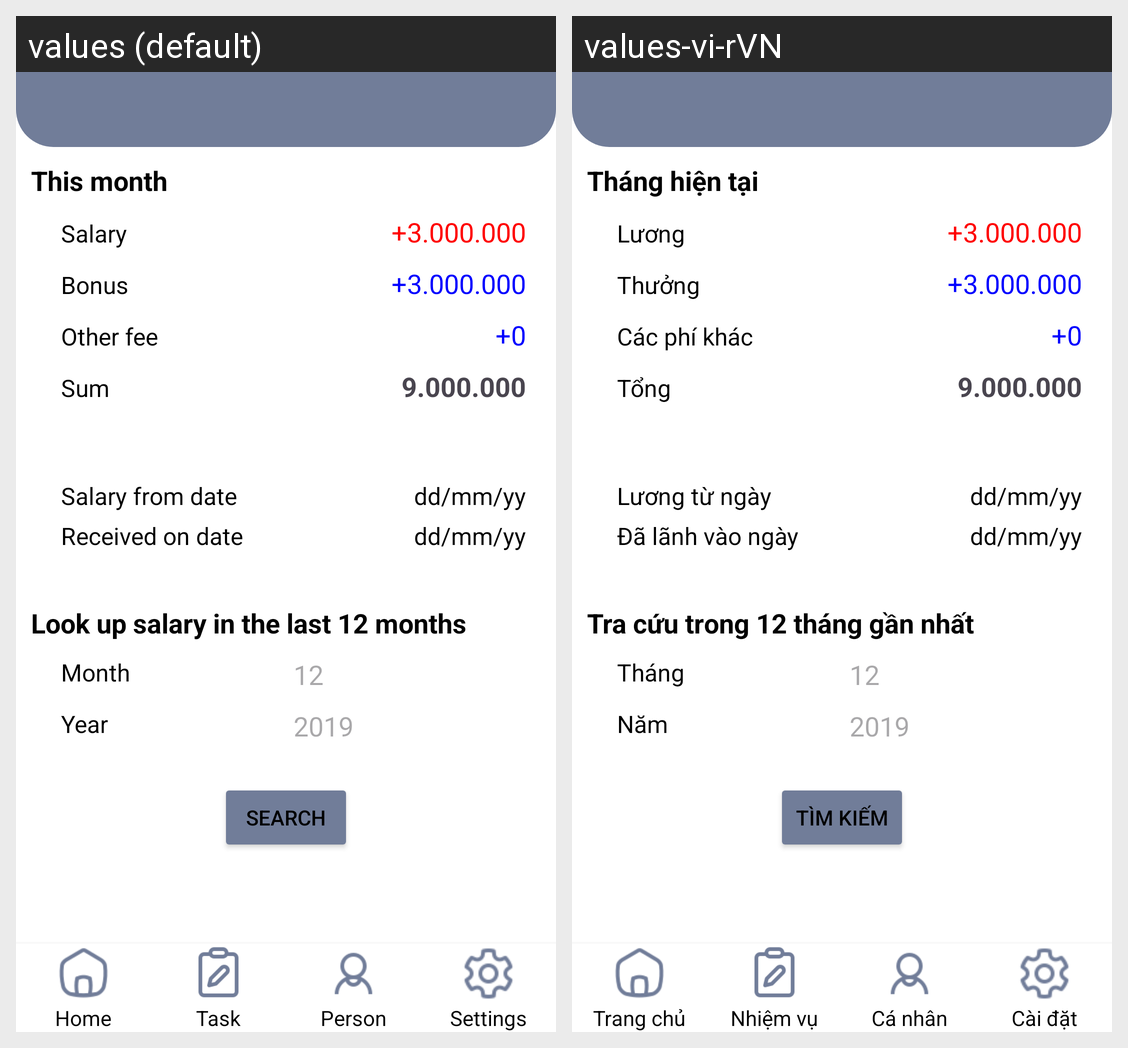

Translations of the strings shown on this Android screen, per locale in the grid:
Android screen res/layout/salary_page.xml rendered under 2 locales, left to right: values (default), values-vi-rVN. Device: Nexus 5 (rendered at 1080×1920; each locale shown at half size, 540×960, under a caption strip naming it); theme Theme.DACN.
Strings drawn on this screen, with the default value and each locale's value (text and hints the layout hard-codes, and strings that could not be matched under every locale, appear in the picture but are not listed):

salary_page_title
  values: This month
  values-vi-rVN: Tháng hiện tại

salary_page_salary
  values: Salary
  values-vi-rVN: Lương

salary_page_salary_number
  values: +3.000.000
  values-vi-rVN: +3.000.000

salary_page_award
  values: Bonus
  values-vi-rVN: Thưởng

salary_page_award_number
  values: +3.000.000
  values-vi-rVN: +3.000.000

salary_page_other_fee
  values: Other fee
  values-vi-rVN: Các phí khác

salary_page_other_fee_number
  values: +0
  values-vi-rVN: +0

salary_page_sum
  values: Sum
  values-vi-rVN: Tổng

salary_page_sum_number
  values: 9.000.000
  values-vi-rVN: 9.000.000

salary_detail_page_startday
  values: Salary from date
  values-vi-rVN: Lương từ ngày

salary_detail_page_receive_day
  values: dd/mm/yy
  values-vi-rVN: dd/mm/yy

salary_detail_page_receive
  values: Received on date
  values-vi-rVN: Đã lãnh vào ngày

salary_page_search
  values: Look up salary in the last 12 months
  values-vi-rVN: Tra cứu trong 12 tháng gần nhất

salary_page_month
  values: Month
  values-vi-rVN: Tháng

salary_page_month_number
  values: 12
  values-vi-rVN: 12

salary_page_year
  values: Year
  values-vi-rVN: Năm

salary_page_year_number
  values: 2019
  values-vi-rVN: 2019

salary_page_search_btn
  values: Search
  values-vi-rVN: Tìm kiếm

dashboard_home
  values: Home
  values-vi-rVN: Trang chủ

dashboard_task
  values: Task
  values-vi-rVN: Nhiệm vụ

dashboard_person
  values: Person
  values-vi-rVN: Cá nhân

dashboard_setting
  values: Settings
  values-vi-rVN: Cài đặt
